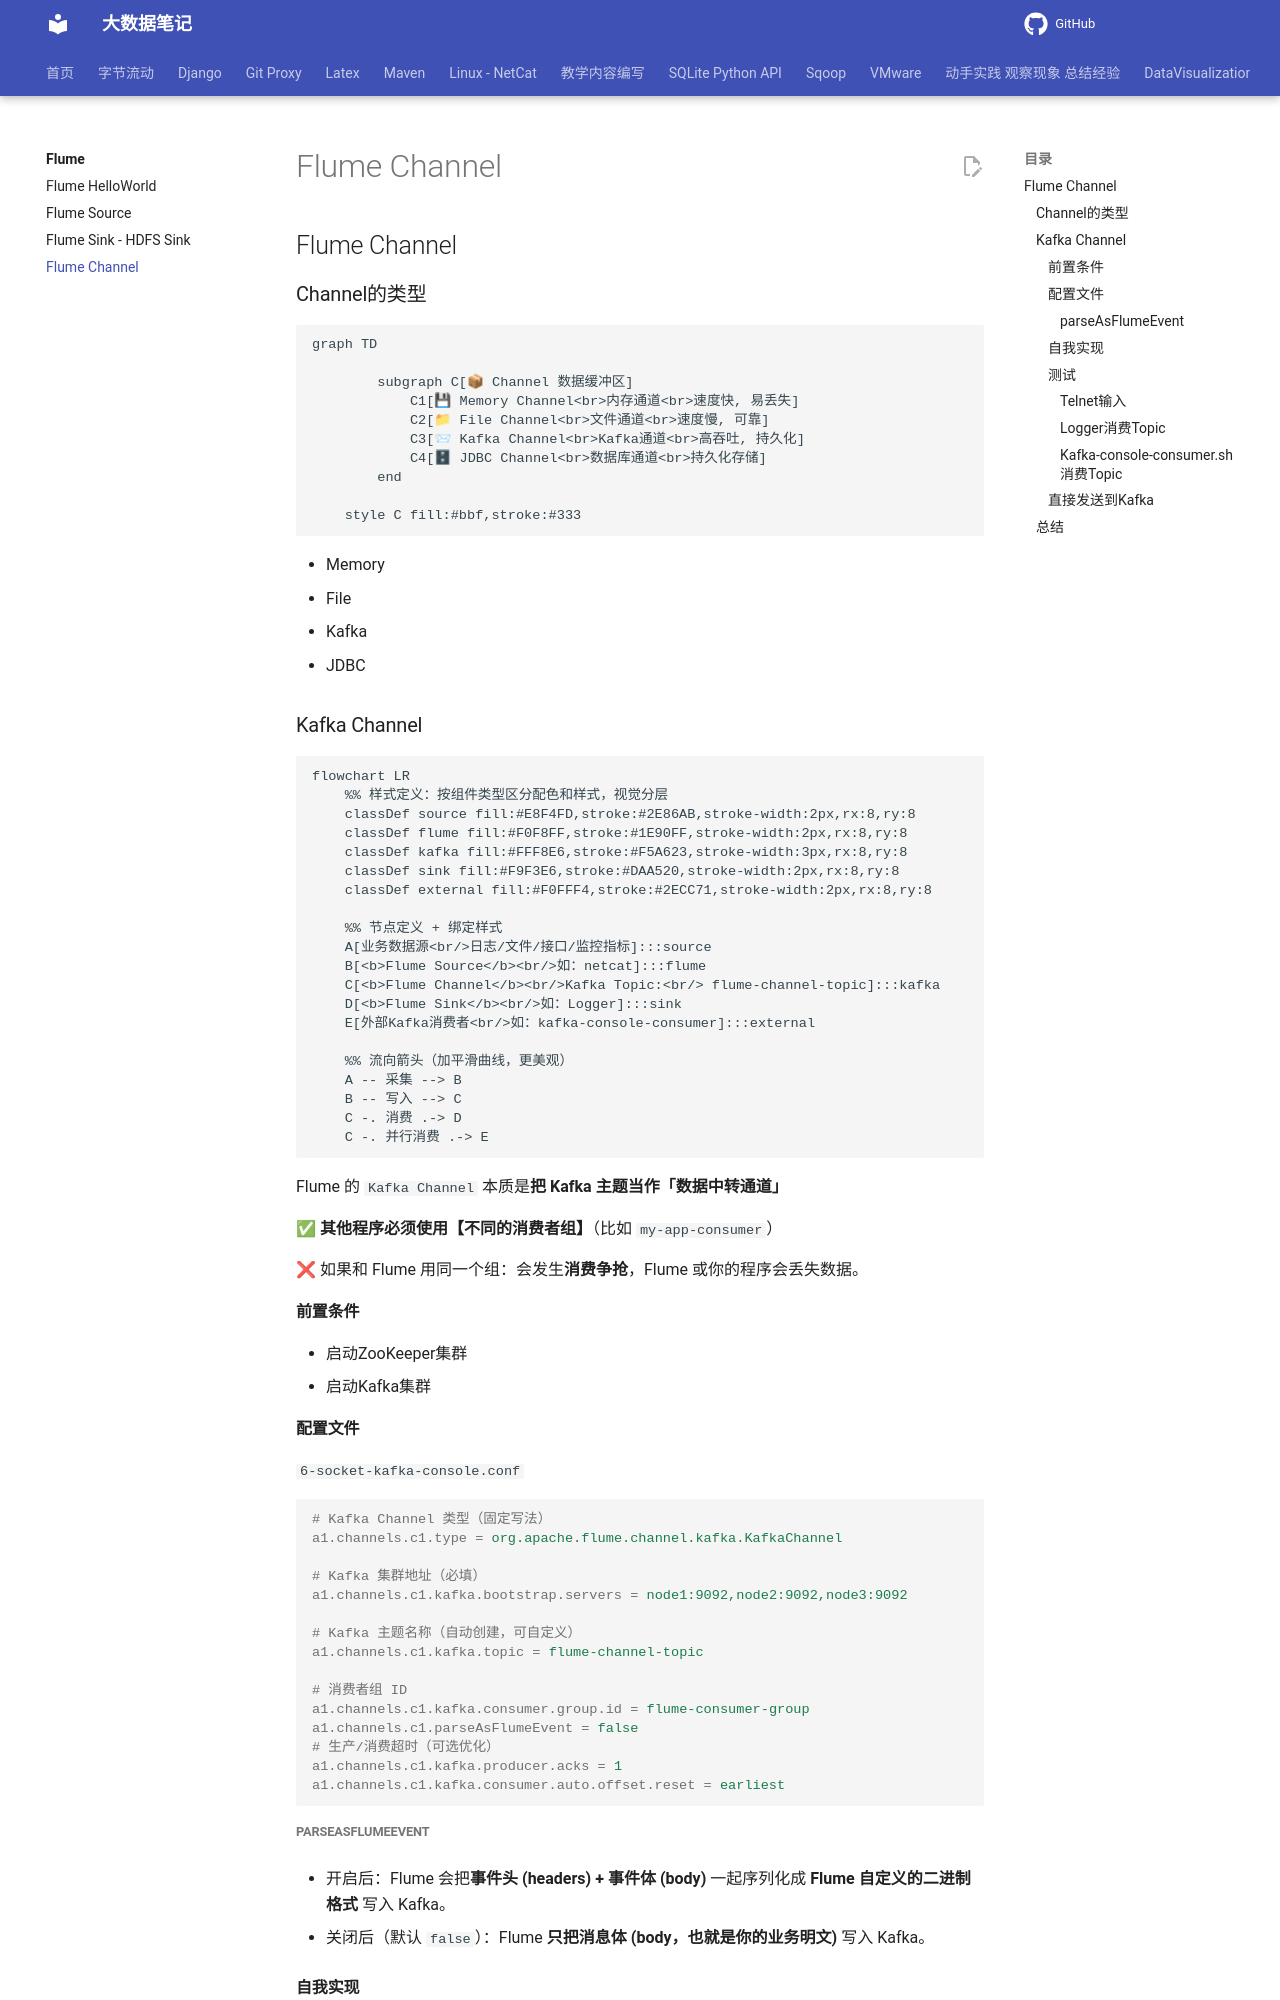

repository: QingYuanQu/studybigdata · page: Flume/04-Flume_Channel/index.html · generator: mkdocs

---
title: Flume Channel
date: 2022-03-23 15:55:26
categories:
- Flume
tags:
- Flume Channel
- Flume Kafka Channel
---



## Flume Channel

### Channel的类型

```mermaid
graph TD

        subgraph C[📦 Channel 数据缓冲区]
            C1[💾 Memory Channel<br>内存通道<br>速度快, 易丢失]
            C2[📁 File Channel<br>文件通道<br>速度慢, 可靠]
            C3[📨 Kafka Channel<br>Kafka通道<br>高吞吐, 持久化]
            C4[🗄 JDBC Channel<br>数据库通道<br>持久化存储]
        end

    style C fill:#bbf,stroke:#333
```

- Memory
- File
- Kafka
- JDBC

### Kafka Channel

```mermaid
flowchart LR
    %% 样式定义：按组件类型区分配色和样式，视觉分层
    classDef source fill:#E8F4FD,stroke:#2E86AB,stroke-width:2px,rx:8,ry:8
    classDef flume fill:#F0F8FF,stroke:#1E90FF,stroke-width:2px,rx:8,ry:8
    classDef kafka fill:#FFF8E6,stroke:#F5A623,stroke-width:3px,rx:8,ry:8
    classDef sink fill:#F9F3E6,stroke:#DAA520,stroke-width:2px,rx:8,ry:8
    classDef external fill:#F0FFF4,stroke:#2ECC71,stroke-width:2px,rx:8,ry:8

    %% 节点定义 + 绑定样式
    A[业务数据源<br/>日志/文件/接口/监控指标]:::source
    B[<b>Flume Source</b><br/>如：netcat]:::flume
    C[<b>Flume Channel</b><br/>Kafka Topic:<br/> flume-channel-topic]:::kafka
    D[<b>Flume Sink</b><br/>如：Logger]:::sink
    E[外部Kafka消费者<br/>如：kafka-console-consumer]:::external

    %% 流向箭头（加平滑曲线，更美观）
    A -- 采集 --> B
    B -- 写入 --> C
    C -. 消费 .-> D
    C -. 并行消费 .-> E
```

Flume 的 `Kafka Channel` 本质是**把 Kafka 主题当作「数据中转通道」**

✅ **其他程序必须使用【不同的消费者组】**（比如 `my-app-consumer`）

❌ 如果和 Flume 用同一个组：会发生**消费争抢**，Flume 或你的程序会丢失数据。



#### 前置条件

- 启动ZooKeeper集群
- 启动Kafka集群

#### 配置文件

`6-socket-kafka-console.conf`

```properties
# Kafka Channel 类型（固定写法）
a1.channels.c1.type = org.apache.flume.channel.kafka.KafkaChannel

# Kafka 集群地址（必填）
a1.channels.c1.kafka.bootstrap.servers = node1:9092,node2:9092,node3:9092

# Kafka 主题名称（自动创建，可自定义）
a1.channels.c1.kafka.topic = flume-channel-topic

# 消费者组 ID
a1.channels.c1.kafka.consumer.group.id = flume-consumer-group
a1.channels.c1.parseAsFlumeEvent = false
# 生产/消费超时（可选优化）
a1.channels.c1.kafka.producer.acks = 1
a1.channels.c1.kafka.consumer.auto.offset.reset = earliest
```

##### parseAsFlumeEvent

- 开启后：Flume 会把**事件头 (headers) + 事件体 (body)** 一起序列化成 **Flume 自定义的二进制格式** 写入 Kafka。

- 关闭后（默认 `false`）：Flume **只把消息体 (body，也就是你的业务明文)** 写入 Kafka。
